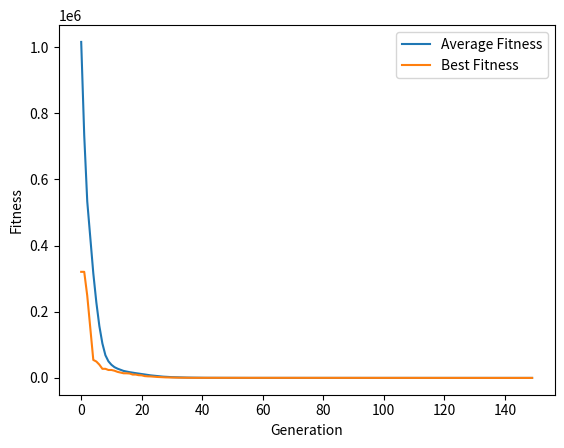

Python code for this plot:
import random
import copy
import matplotlib.pyplot as plt
import math

N = 20  # Number of genes in each individual
P = 100  # Population size
MUTRATE = 0.05  # Mutation rate
Generations = 150  # Number of generations
MUTSTEP = 2  # Mutation step
MAX = 10  # maximum value for a gene
MIN = -10  # minimum value for a gene

average_fitness_list = []  # List to store average fitness for each generation
best_fitness_list = []  # List to store best fitness for each generation

# Define a class 'individual' to represent each individual in the population
class individual:
    def __init__(self):
        self.gene = [0] * N  # Initialize a list of genes with all zeros
        self.fitness = 0  # Initialize fitness value to zero

population = []  # Initialize an empty list to hold the population

# Initialize the population with random genes
for x in range(0, P):
    tempgene = []
    for y in range(0, N):
        tempgene.append(random.uniform(MIN, MAX))  # Generate a random binary gene
    newind = individual()
    newind.gene = tempgene.copy()  # Assign the generated gene to the individual
    population.append(newind)  # Add the individual to the population

# Define a function to evaluate the fitness of an individual based on its genes
def test_function(ind):
    utility = 0
    for i in range(1,N):
        utility = utility + i*(((2*((ind.gene[i])*(ind.gene[i])))-ind.gene[i-1])*((2*((ind.gene[i])*(ind.gene[i])))-ind.gene[i-1]))
    utility = ((ind.gene[0]-1)*(ind.gene[0]-1)) + utility
    return utility

# Calculate and assign fitness to each individual in the population
for ind in population:
    ind.fitness = test_function(ind)

# Perform evolution for a specified number of generations
for x in range(Generations):
    offspring = []  # Create an empty list to store offspring

    # Select parents for reproduction
    for i in range(0, P):
        parent1 = random.randint(0, P - 1)
        off1 = copy.deepcopy(population[parent1])  # Create a copy of parent1
        parent2 = random.randint(0, P - 1)
        off2 = copy.deepcopy(population[parent2])  # Create a copy of parent2

        # Select the worse parent based on fitness
        if off1.fitness > off2.fitness:
            offspring.append(off2)
        else:
            offspring.append(off1)

    toff1 = individual()
    toff2 = individual()
    temp = individual()

    # Perform crossover (recombination) on selected parents
    for i in range(0, P, 2):
        toff1 = copy.deepcopy(offspring[i])
        toff2 = copy.deepcopy(offspring[i + 1])
        temp = copy.deepcopy(offspring[i])
        crosspoint = random.randint(1, N)
        for j in range(crosspoint, N):
            toff1.gene[j] = toff2.gene[j]
            toff2.gene[j] = temp.gene[j]
        offspring[i] = copy.deepcopy(toff1)
        offspring[i + 1] = copy.deepcopy(toff2)

    new_offspring = []  # Create a new list to store mutated offspring

    # Apply mutation to the offspring
    for i in range(0, P):
        newind = individual()
        newind.gene = []
        for j in range(0, N):
            gene = offspring[i].gene[j]
            mutprob = random.random()
            if mutprob < MUTRATE:
                alter = random.uniform(-MUTSTEP, MUTSTEP)
                gene = gene - alter  # Adjust towards worst fitness
                if gene > MAX:
                    gene = MAX
                if gene < MIN:
                    gene = MIN
            newind.gene.append(gene)
        new_offspring.append(newind)

    # Calculate and assign fitness to the mutated offspring
    for newind in new_offspring:
        newind.fitness = test_function(newind)

    for i in range(0,P):
        if (population[i].fitness > new_offspring[i].fitness):
           population[i]  = new_offspring[i]
        # else:
        #     population = copy.deepcopy(new_offspring)  # Replace the old population with the new offspring
      
    # Calculate the average fitness of the population
    average_fitness = sum(ind.fitness for ind in population) / P

    # Find the individual with the highest fitness
    best_individual = min(population, key=lambda ind: ind.fitness)

    average_fitness_list.append(average_fitness)  # Add average fitness to the list
    best_fitness_list.append(best_individual.fitness)  # Add best fitness to the list

    print("Average population fitness:", average_fitness)
    print("Best population fitness:", best_individual.fitness)
    print("\n")

# Plot the evolution of fitness over generations
plt.plot(range(Generations), average_fitness_list, label='Average Fitness')
plt.plot(range(Generations), best_fitness_list, label='Best Fitness')
plt.xlabel('Generation')
plt.ylabel('Fitness')
plt.legend()
plt.show()
